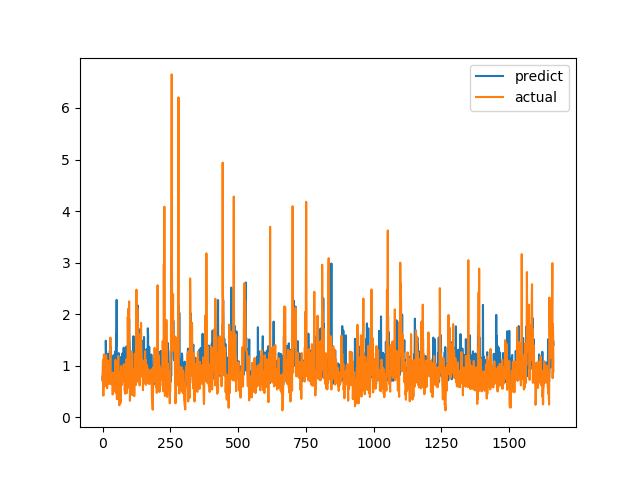

The file beside this chart, header and first rows:
predict, actual
0.7891, 0.7094
0.7038, 1.015
1.021, 1.116
0.7747, 0.4183
0.9249, 1.002
0.7767, 1.219
0.8607, 1.143
0.8714, 0.6528
0.8047, 0.6747
1.016, 0.601
0.9987, 0.6695
0.729, 0.6538
1.484, 0.7814
1.229, 1.206
0.8068, 0.8469
1.029, 0.8286
0.782, 0.6482
0.7752, 0.5624
0.9774, 0.7183
1.017, 1.1
1.229, 0.9542
0.9738, 0.729
0.9494, 0.6694
0.7359, 0.8631
1.029, 0.6465
0.9765, 0.8223
0.7743, 0.9236
1.289, 0.8301
0.7846, 1.067
0.821, 1.546
1.175, 0.6827
1.364, 0.6386
0.9961, 0.6464
0.7886, 0.6881
0.7162, 0.7274
0.7584, 0.65
0.7447, 0.8694
0.7603, 0.4409
0.8945, 0.4519
0.8668, 0.7575
1.194, 0.4952
0.8525, 0.6851
0.8996, 0.7244
1.191, 0.8654
0.6935, 0.74
1.225, 0.8071
0.9048, 0.8204
1.276, 1.114
0.8345, 1.109
1.095, 0.4751
1.613, 1.039
1.391, 0.9458
2.277, 0.7878
0.8088, 0.3505
0.9604, 0.9368
0.7183, 0.9868
0.7698, 0.647
0.8639, 1.03
0.77, 1.187
0.843, 0.9329
... 1,604 more rows
